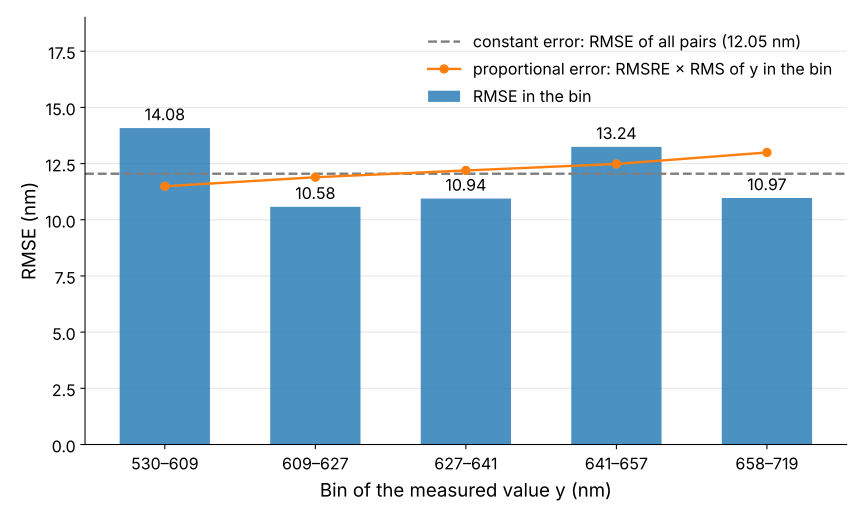

The table this chart was drawn from, first rows:
bin, n, y_min, y_max, rms_y, rms_error, rmsre_pct
1, 115, 530.1, 609.3, 597.3, 14.08, 2.401
2, 114, 609.4, 626.7, 618.1, 10.58, 1.713
3, 114, 626.8, 640.9, 633.8, 10.94, 1.727
4, 114, 641, 657.4, 648.8, 13.24, 2.044
5, 115, 657.6, 718.9, 675.4, 10.97, 1.626
